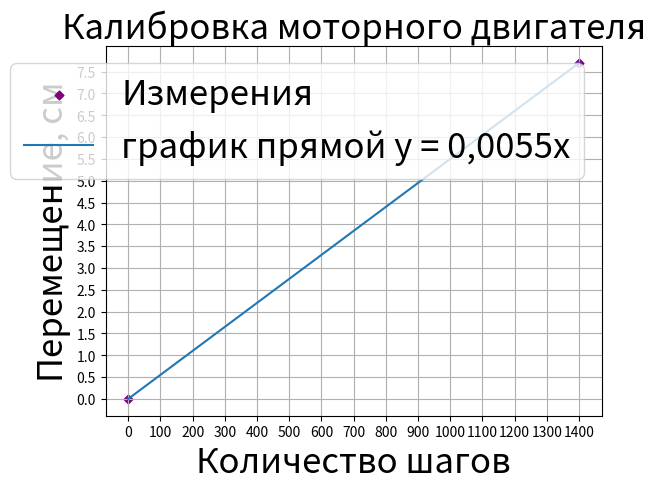

Python code for this plot:
import matplotlib.pyplot as plt
import numpy as np

colors = ['r','g','b','y','black','pink','v','brown']

dot_atm_pressure = [0,1400]
dot_atm_sensor = [0,7.7]


plt.xticks(np.arange(0, 1500, 100))
plt.yticks(np.arange(0, 8, 0.5))
plt.title("Калибровка моторного двигателя",fontsize = 25)

plt.scatter(dot_atm_pressure,dot_atm_sensor,color = 'purple',s=20,marker = 'D',label = "Измерения")
plt.plot(dot_atm_pressure,dot_atm_sensor,label ="график прямой y = 0,0055x")

ax = plt.gca()
ax.set_xlabel("Количество шагов", fontsize=25)    # +
ax.set_ylabel("Перемещение, см", fontsize=25)

plt.legend(fontsize = 25)
plt.grid()
plt.show()
#print(arr00[0:10])



